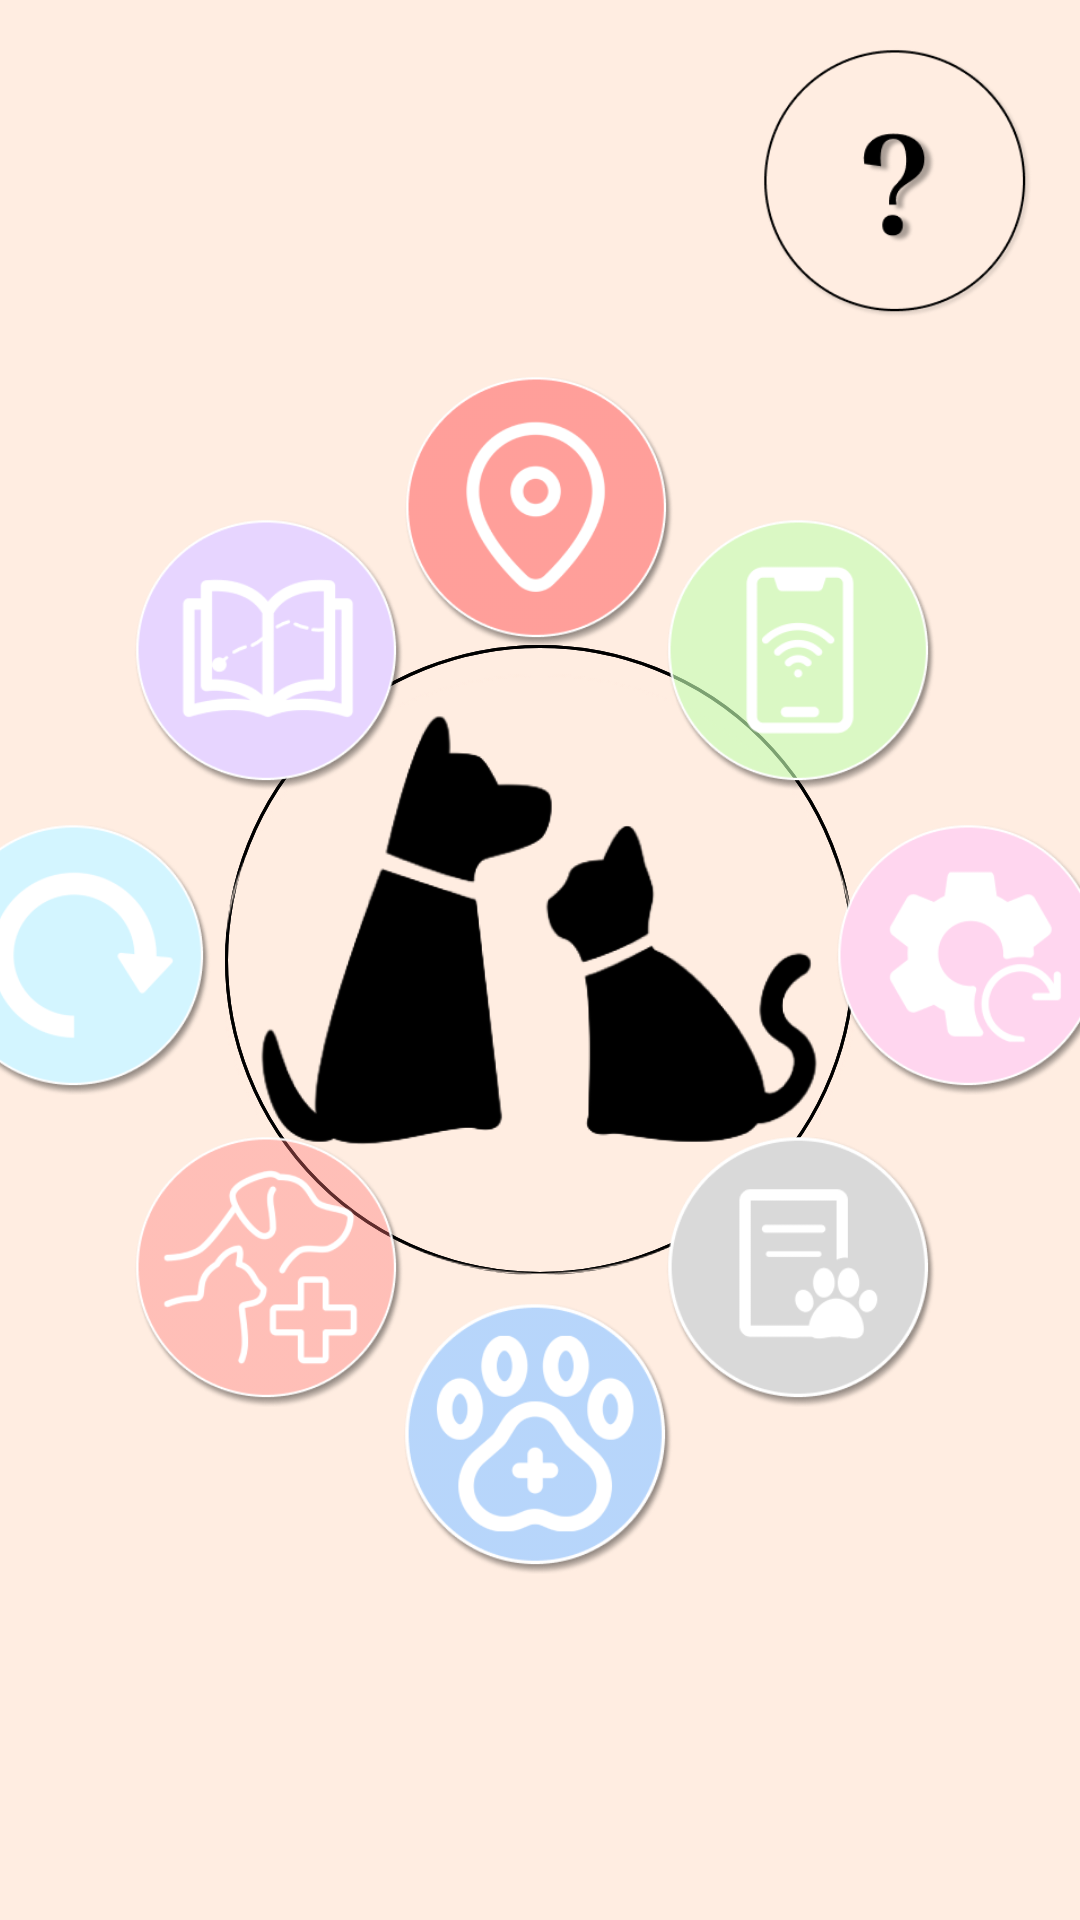

Layout XML and referenced resources for this Android screen:
<!-- AndroidManifest.xml: application theme Theme.Top_top -->
<!-- res/layout/activity_main.xml -->
<?xml version="1.0" encoding="utf-8"?>
<androidx.constraintlayout.widget.ConstraintLayout xmlns:android="http://schemas.android.com/apk/res/android"
    xmlns:app="http://schemas.android.com/apk/res-auto"
    xmlns:tools="http://schemas.android.com/tools"
    android:layout_width="match_parent"
    android:layout_height="match_parent"
    tools:context=".MainActivity"
    android:background="#FFEDE1">



    <ImageButton
        android:id="@+id/imageButtonMainPhoto2"
        android:layout_width="210dp"
        android:layout_height="210dp"
        android:layout_marginStart="175dp"
        android:layout_marginTop="200dp"
        android:layout_marginEnd="175dp"
        android:layout_marginBottom="200dp"
        android:background="@drawable/circle_shape_photo_button"
        android:onClick="photoChoice"
        android:scaleType="centerCrop"
        android:src="@drawable/photo_main"
        app:layout_constraintBottom_toBottomOf="parent"
        app:layout_constraintEnd_toEndOf="parent"
        app:layout_constraintStart_toStartOf="parent"
        app:layout_constraintTop_toTopOf="parent" />

    <ImageButton
        android:id="@+id/imageButtonMainPhoto"
        android:layout_width="210dp"
        android:layout_height="210dp"
        android:layout_marginStart="175dp"
        android:layout_marginTop="200dp"
        android:layout_marginEnd="175dp"
        android:layout_marginBottom="200dp"
        android:background="@drawable/circle_shape_photo_button"
        android:onClick="photoChoice"
        android:scaleType="centerCrop"
        android:src="@drawable/photo_main"
        app:layout_constraintBottom_toBottomOf="parent"
        app:layout_constraintEnd_toEndOf="parent"
        app:layout_constraintStart_toStartOf="parent"
        app:layout_constraintTop_toTopOf="parent" />
    <ImageButton
        android:id="@+id/imageButtonGeoData"
        android:layout_width="90dp"
        android:layout_height="90dp"
        android:layout_marginStart="143dp"
        android:layout_marginTop="128dp"
        android:layout_marginEnd="144dp"
        android:background="@drawable/circle_shape"
        android:onClick="GetGeoData"
        android:scaleType="centerCrop"
        android:src="@drawable/geodata"
        app:layout_constraintBottom_toTopOf="@+id/imageButtonMainPhoto"
        app:layout_constraintEnd_toEndOf="parent"
        app:layout_constraintStart_toStartOf="parent"
        app:layout_constraintTop_toTopOf="parent"
        app:layout_constraintVertical_bias="0.837" />

    <ImageButton
        android:id="@+id/imageButtonQuestion"
        android:layout_width="90dp"
        android:layout_height="90dp"
        android:layout_marginTop="16dp"
        android:layout_marginEnd="16dp"
        android:background="@drawable/circle_shape"
        android:onClick="QuestionButton"
        android:scaleType="centerCrop"
        android:src="@drawable/questions"
        app:layout_constraintBottom_toBottomOf="parent"
        app:layout_constraintEnd_toEndOf="parent"
        app:layout_constraintTop_toTopOf="parent"
        app:layout_constraintVertical_bias="0.0" />

    <ImageButton
        android:id="@+id/imageButtonSettingsReset"
        android:layout_width="90dp"
        android:layout_height="90dp"
        android:layout_marginStart="10dp"
        android:layout_marginEnd="16dp"
        android:background="@drawable/circle_shape"
        android:onClick="SettingsReset"
        android:scaleType="centerCrop"
        android:src="@drawable/settingsreset"
        app:layout_constraintBottom_toBottomOf="parent"
        app:layout_constraintEnd_toEndOf="parent"
        app:layout_constraintHorizontal_bias="0.4"
        app:layout_constraintStart_toEndOf="@+id/imageButtonMainPhoto"
        app:layout_constraintTop_toTopOf="parent" />

    <ImageButton
        android:id="@+id/imageButtonInfoAboutPat"
        android:layout_width="90dp"
        android:layout_height="90dp"
        android:background="@drawable/circle_shape"
        android:onClick="InformationAboutPat"
        android:scaleType="centerCrop"
        android:src="@drawable/informationpat"
        app:layout_constraintBottom_toBottomOf="parent"
        app:layout_constraintEnd_toEndOf="parent"
        app:layout_constraintHorizontal_bias="0.822"
        app:layout_constraintStart_toStartOf="parent"
        app:layout_constraintTop_toTopOf="parent"
        app:layout_constraintVertical_bias="0.689" />

    <ImageButton
        android:id="@+id/imageButtonAmbulance"
        android:layout_width="90dp"
        android:layout_height="90dp"
        android:background="@drawable/circle_shape"
        android:onClick="VeterinaryClinics"
        android:scaleType="centerCrop"
        android:src="@drawable/ambulance"
        app:layout_constraintBottom_toBottomOf="parent"
        app:layout_constraintEnd_toEndOf="parent"
        app:layout_constraintHorizontal_bias="0.498"
        app:layout_constraintStart_toStartOf="parent"
        app:layout_constraintTop_toBottomOf="@+id/imageButtonMainPhoto"
        app:layout_constraintVertical_bias="0.076" />

    <ImageButton
        android:id="@+id/imageButtonMapStory"
        android:layout_width="90dp"
        android:layout_height="90dp"
        android:background="@drawable/circle_shape"
        android:onClick="MapStory"
        android:scaleType="centerCrop"
        android:src="@drawable/mapstory"
        app:layout_constraintBottom_toBottomOf="parent"
        app:layout_constraintEnd_toEndOf="parent"
        app:layout_constraintHorizontal_bias="0.165"
        app:layout_constraintStart_toStartOf="parent"
        app:layout_constraintTop_toTopOf="parent"
        app:layout_constraintVertical_bias="0.315" />

    <ImageButton
        android:id="@+id/imageButtonResetTracker"
        android:layout_width="90dp"
        android:layout_height="90dp"
        android:layout_marginStart="16dp"
        android:layout_marginEnd="5dp"
        android:background="@drawable/circle_shape"
        android:onClick="ResetTracker"
        android:scaleType="centerCrop"
        android:src="@drawable/reset"
        app:layout_constraintBottom_toBottomOf="parent"
        app:layout_constraintEnd_toStartOf="@+id/imageButtonMainPhoto"
        app:layout_constraintHorizontal_bias="1.0"
        app:layout_constraintStart_toStartOf="parent"
        app:layout_constraintTop_toTopOf="parent" />

    <ImageButton
        android:id="@+id/imageButtonBinding"
        android:layout_width="90dp"
        android:layout_height="90dp"
        android:background="@drawable/circle_shape"
        android:onClick="Binding"
        android:scaleType="centerCrop"
        android:src="@drawable/binding"
        app:layout_constraintBottom_toBottomOf="parent"
        app:layout_constraintEnd_toEndOf="parent"
        app:layout_constraintHorizontal_bias="0.822"
        app:layout_constraintStart_toStartOf="parent"
        app:layout_constraintTop_toTopOf="parent"
        app:layout_constraintVertical_bias="0.315" />

    <ImageButton
        android:id="@+id/imageButtonVetInformation"
        android:layout_width="90dp"
        android:layout_height="90dp"
        android:background="@drawable/circle_shape"
        android:onClick="VetInformation"
        android:scaleType="centerCrop"
        app:layout_constraintBottom_toBottomOf="parent"
        app:layout_constraintEnd_toEndOf="parent"
        app:layout_constraintHorizontal_bias="0.165"
        app:layout_constraintStart_toStartOf="parent"
        app:layout_constraintTop_toTopOf="parent"
        app:layout_constraintVertical_bias="0.689"
        app:srcCompat="@drawable/vet" />
</androidx.constraintlayout.widget.ConstraintLayout>
<!-- resources referenced by this layout -->
<resources>
  <!-- drawable ambulance: png bitmap (drawable, 25948 bytes) -->
  <!-- drawable binding: png bitmap (drawable, 19215 bytes) -->
  <!-- drawable circle_shape (drawable) -->
  <?xml version="1.0" encoding="utf-8"?>
  <shape xmlns:android="http://schemas.android.com/apk/res/android"
  
      android:shape="oval">
  
  
  </shape>
  <!-- drawable circle_shape_photo_button (drawable) -->
  <?xml version="1.0" encoding="utf-8"?>
  <shape xmlns:android="http://schemas.android.com/apk/res/android"
  
      android:shape="oval">
      <stroke
          android:width="1dp"
          android:color="#000000" />
  
  </shape>
  <!-- drawable geodata: png bitmap (drawable, 22580 bytes) -->
  <!-- drawable informationpat: png bitmap (drawable, 16861 bytes) -->
  <!-- drawable mapstory: png bitmap (drawable, 18512 bytes) -->
  <!-- drawable photo_main: png bitmap (drawable, 19371 bytes) -->
  <!-- drawable questions: png bitmap (drawable, 12575 bytes) -->
  <!-- drawable reset: png bitmap (drawable, 18002 bytes) -->
  <!-- drawable settingsreset: png bitmap (drawable, 18958 bytes) -->
  <!-- drawable vet: png bitmap (drawable, 24689 bytes) -->
  <style name="Theme.Top_top" parent="Base.Theme.Top_top" />
  <style name="Base.Theme.Top_top" parent="Theme.Material3.DayNight.NoActionBar">
          
          <item name="colorPrimary">#FFD6EF</item> 
          
      </style>
</resources>
